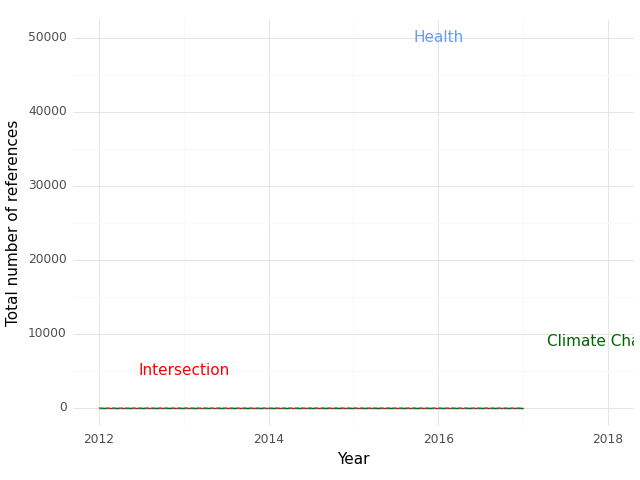

The data file committed next to this chart (first rows):
, Year, intersection, health, climate
0, 2012, 0.0, 1.0, 0.0
1, 2013, 0.0, 7.0, 0.0
2, 2014, 0.0, 6.0, 0.0
3, 2015, 0.0, 14.0, 0.0
4, 2016, 0.0, 5.0, 0.0
5, 2017, 0.0, 2.0, 0.0
